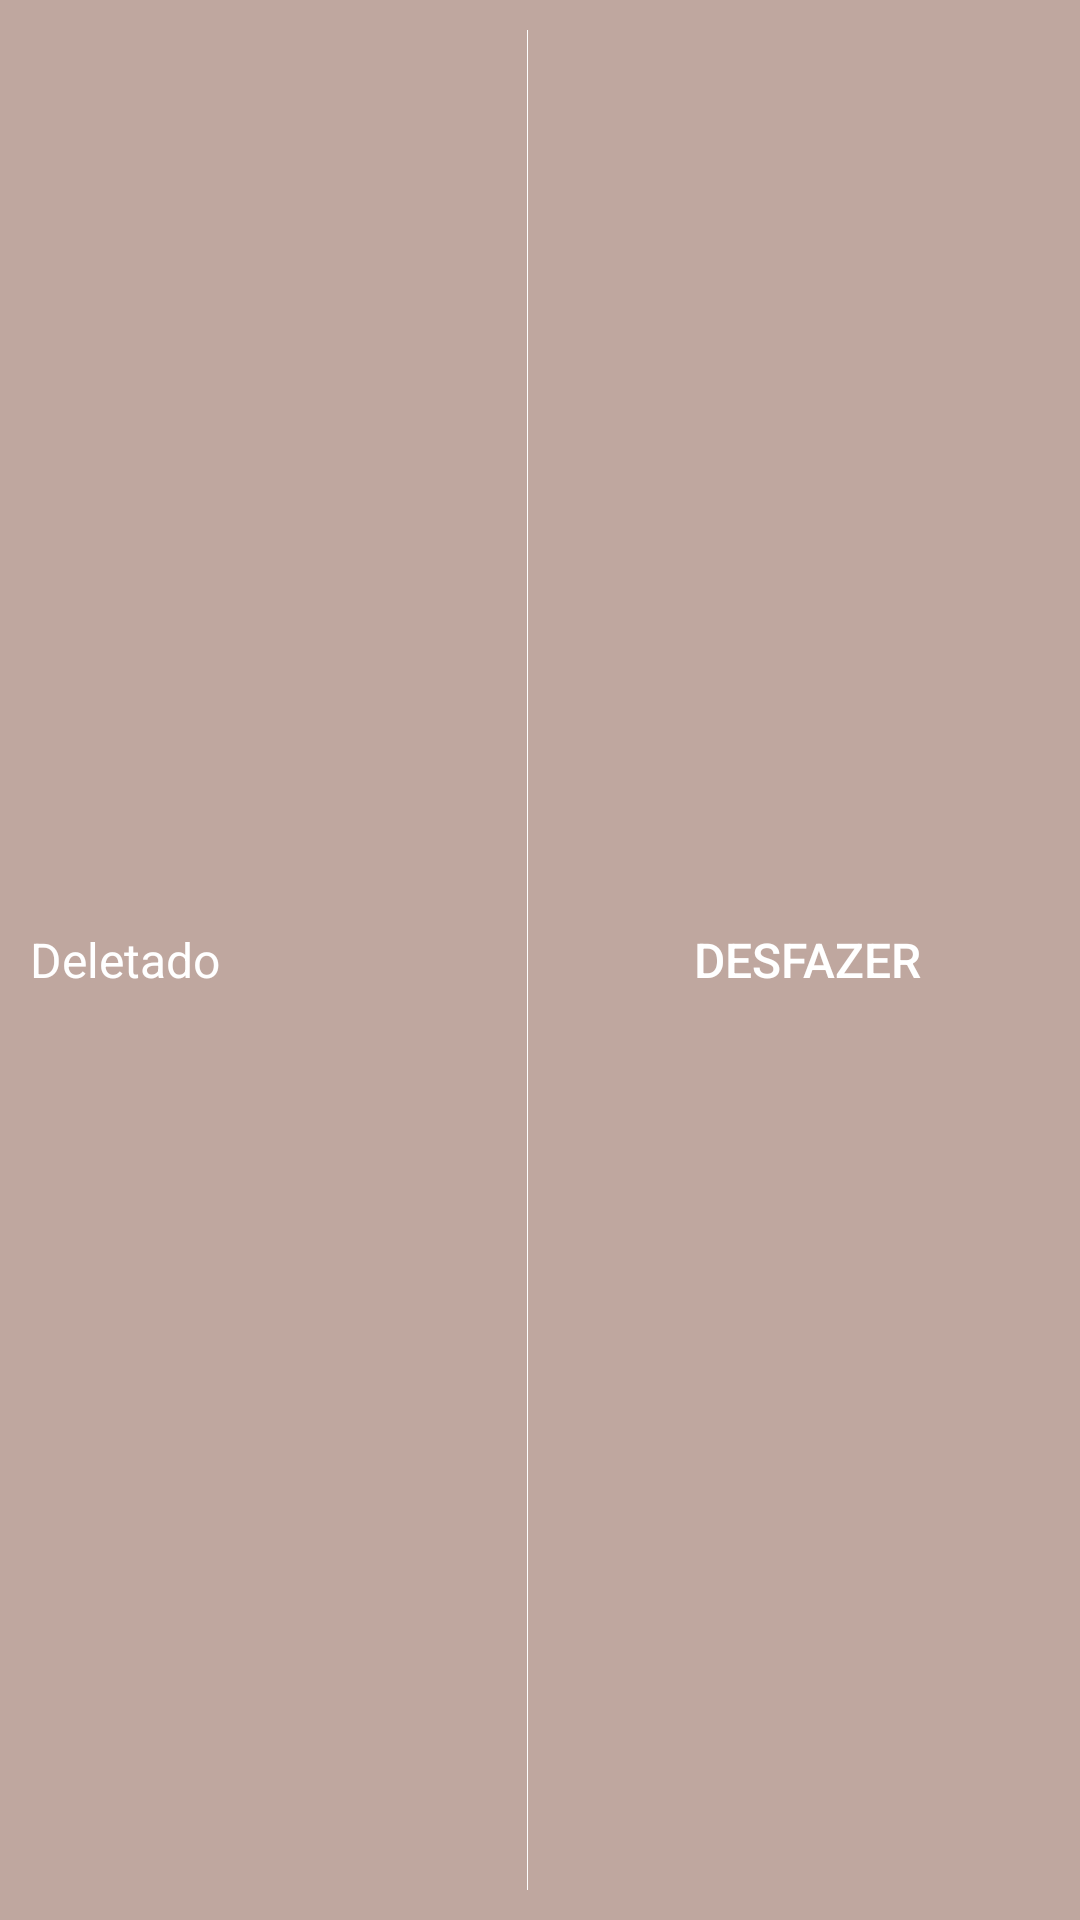

Write the Android layout XML for this screen, with the resource values it uses.
<!-- AndroidManifest.xml: application theme AppTheme -->
<!-- res/layout/undo_row.xml -->
<?xml version="1.0" encoding="UTF-8"?>
<LinearLayout xmlns:android="http://schemas.android.com/apk/res/android"
    xmlns:tools="http://schemas.android.com/tools"
    android:layout_width="match_parent"
    android:layout_height="match_parent"
    android:background="#88888888"
    android:gravity="center"
    android:orientation="horizontal"
    android:paddingRight="8dp"
    tools:ignore="overdraw"
    android:id="@+id/undo_primaryview">


    <TextView
        android:id="@+id/undo_row_texttv"
        android:layout_width="0dp"
        android:layout_height="wrap_content"
        android:layout_weight="1"
        android:padding="10dp"
        android:text="Deletado"
        android:textColor="@android:color/white"
        android:textSize="16sp"
        />


    <View
        android:layout_width="1px"
        android:layout_height="match_parent"
        android:layout_margin="10dp"
        android:background="@android:color/white"
        tools:ignore="PxUsage" />


    <Button
        android:id="@+id/undo_row_undobutton"
        android:layout_width="0dp"
        android:layout_height="wrap_content"
        android:layout_weight="1"
        android:background="@null"
        android:drawableLeft="@drawable/ic_undo"
        android:padding="10dp"
        android:paddingRight="8dp"
        android:text="Desfazer"
        android:textColor="@android:color/white"
        android:textSize="16sp" />


</LinearLayout>
<!-- resources referenced by this layout -->
<resources>
  <style name="AppTheme" parent="Theme.MyTheme">
          
          <item name="actionMenuTextColor">@color/almostwhite</item>
      </style>
  <style name="Theme.MyTheme" parent="Theme.AppCompat.Light">
          
          <item name="colorPrimary">@color/MyColorPrimary</item>
  
          
          <item name="colorPrimaryDark">@color/MyColorPrimaryDark</item>
  
          
          <item name="android:textColorPrimary">@color/MyTextColorPrimary</item>
          <item name="android:windowBackground">@color/MyWindowBackground</item>
          
          <item name="colorAccent">@color/MyColorAccent</item>
  
          
             
      </style>
  <item name="almostwhite" type="color">#fAfAfA</item>
  <item name="MyColorPrimary" type="color">#FF5722</item>
  <item name="MyColorPrimaryDark" type="color">#DD2C00</item>
  <item name="MyTextColorPrimary" type="color">#78FFFFFF</item>
  <item name="MyWindowBackground" type="color">#FFCCBC</item>
  <item name="MyColorAccent" type="color">#FF9E80</item>
</resources>
